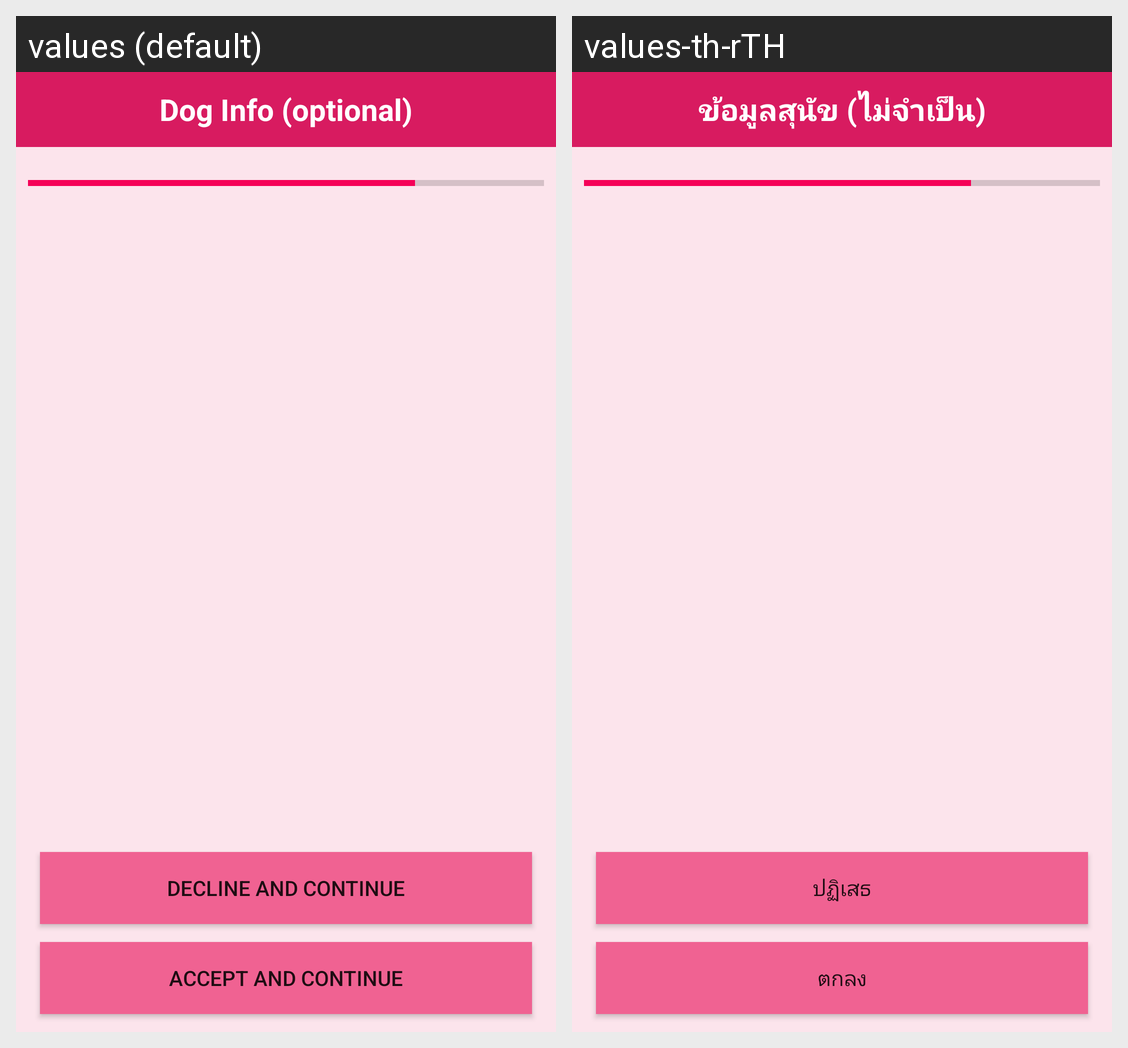

The Android screen above is rendered under two locales of the same app. Produce the string resources it draws, with the default and per-locale values.
Android screen res/layout/activity_vaccine_consent_form.xml rendered under 2 locales, left to right: values (default), values-th-rTH. Device: Nexus 5 (rendered at 1080×1920; each locale shown at half size, 540×960, under a caption strip naming it); theme AppTheme.
Strings drawn on this screen, with the default value and each locale's value (text and hints the layout hard-codes, and strings that could not be matched under every locale, appear in the picture but are not listed):

header_optional
  values: Dog Info (optional)
  values-th-rTH: ข้อมูลสุนัข (ไม่จำเป็น)

declineandnext
  values: Decline and Continue
  values-th-rTH: ปฏิเสธ

nextandaccept
  values: Accept and Continue
  values-th-rTH: ตกลง
